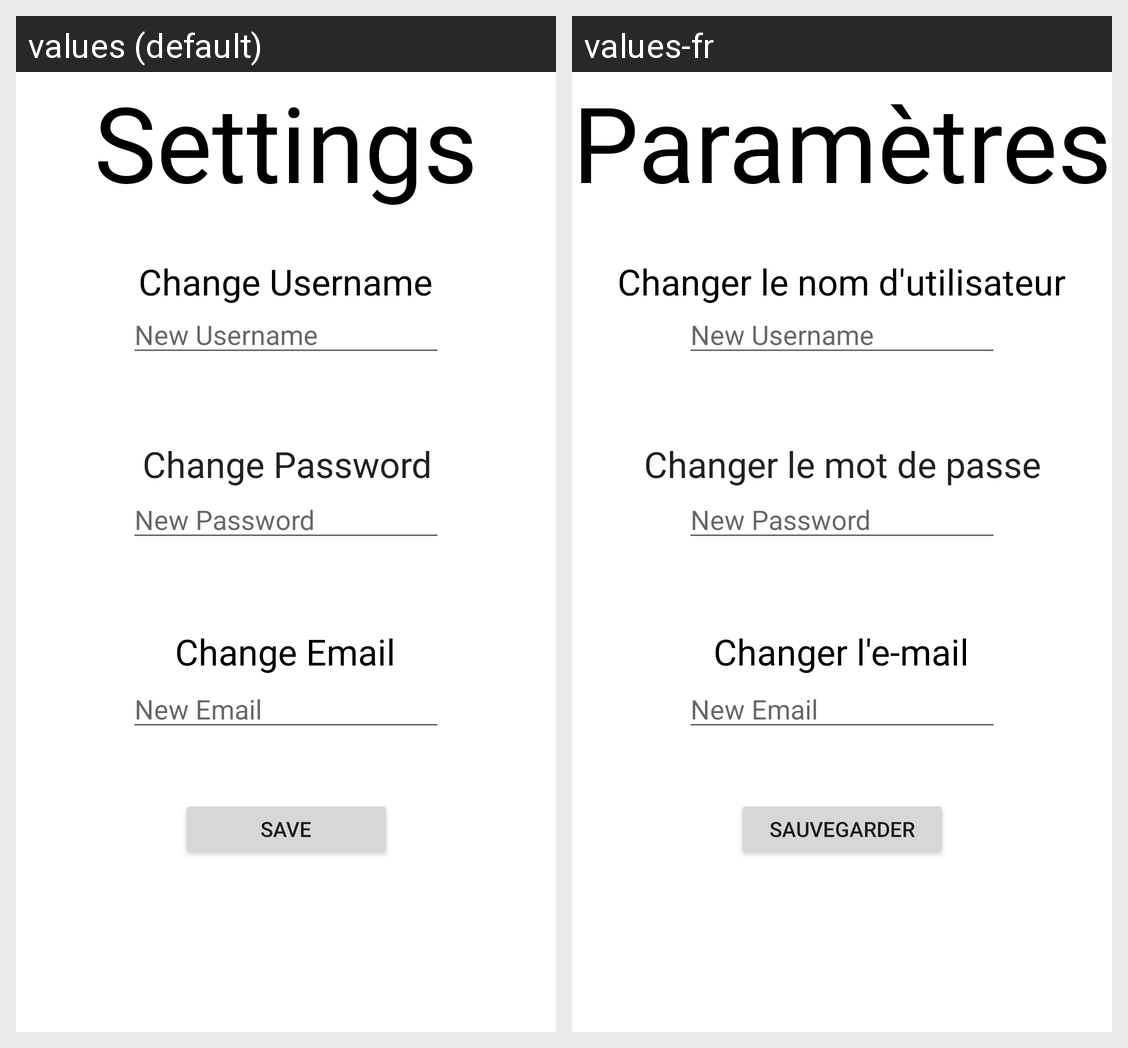

The same Android screen rendered under two of its app's locales, left to right. List the strings drawn on it with the default value and each locale's translation.
Android screen res/layout/fragment_settings.xml rendered under 2 locales, left to right: values (default), values-fr. Device: Nexus 5 (rendered at 1080×1920; each locale shown at half size, 540×960, under a caption strip naming it); theme Theme.NewSkribble.
Strings drawn on this screen, with the default value and each locale's value (text and hints the layout hard-codes, and strings that could not be matched under every locale, appear in the picture but are not listed):

settings
  values: Settings
  values-fr: Paramètres

changeUser
  values: Change Username
  values-fr: Changer le nom d'utilisateur

changePass
  values: Change Password
  values-fr: Changer le mot de passe

changeEmail
  values: Change Email
  values-fr: Changer l'e-mail

save
  values: Save
  values-fr: Sauvegarder
